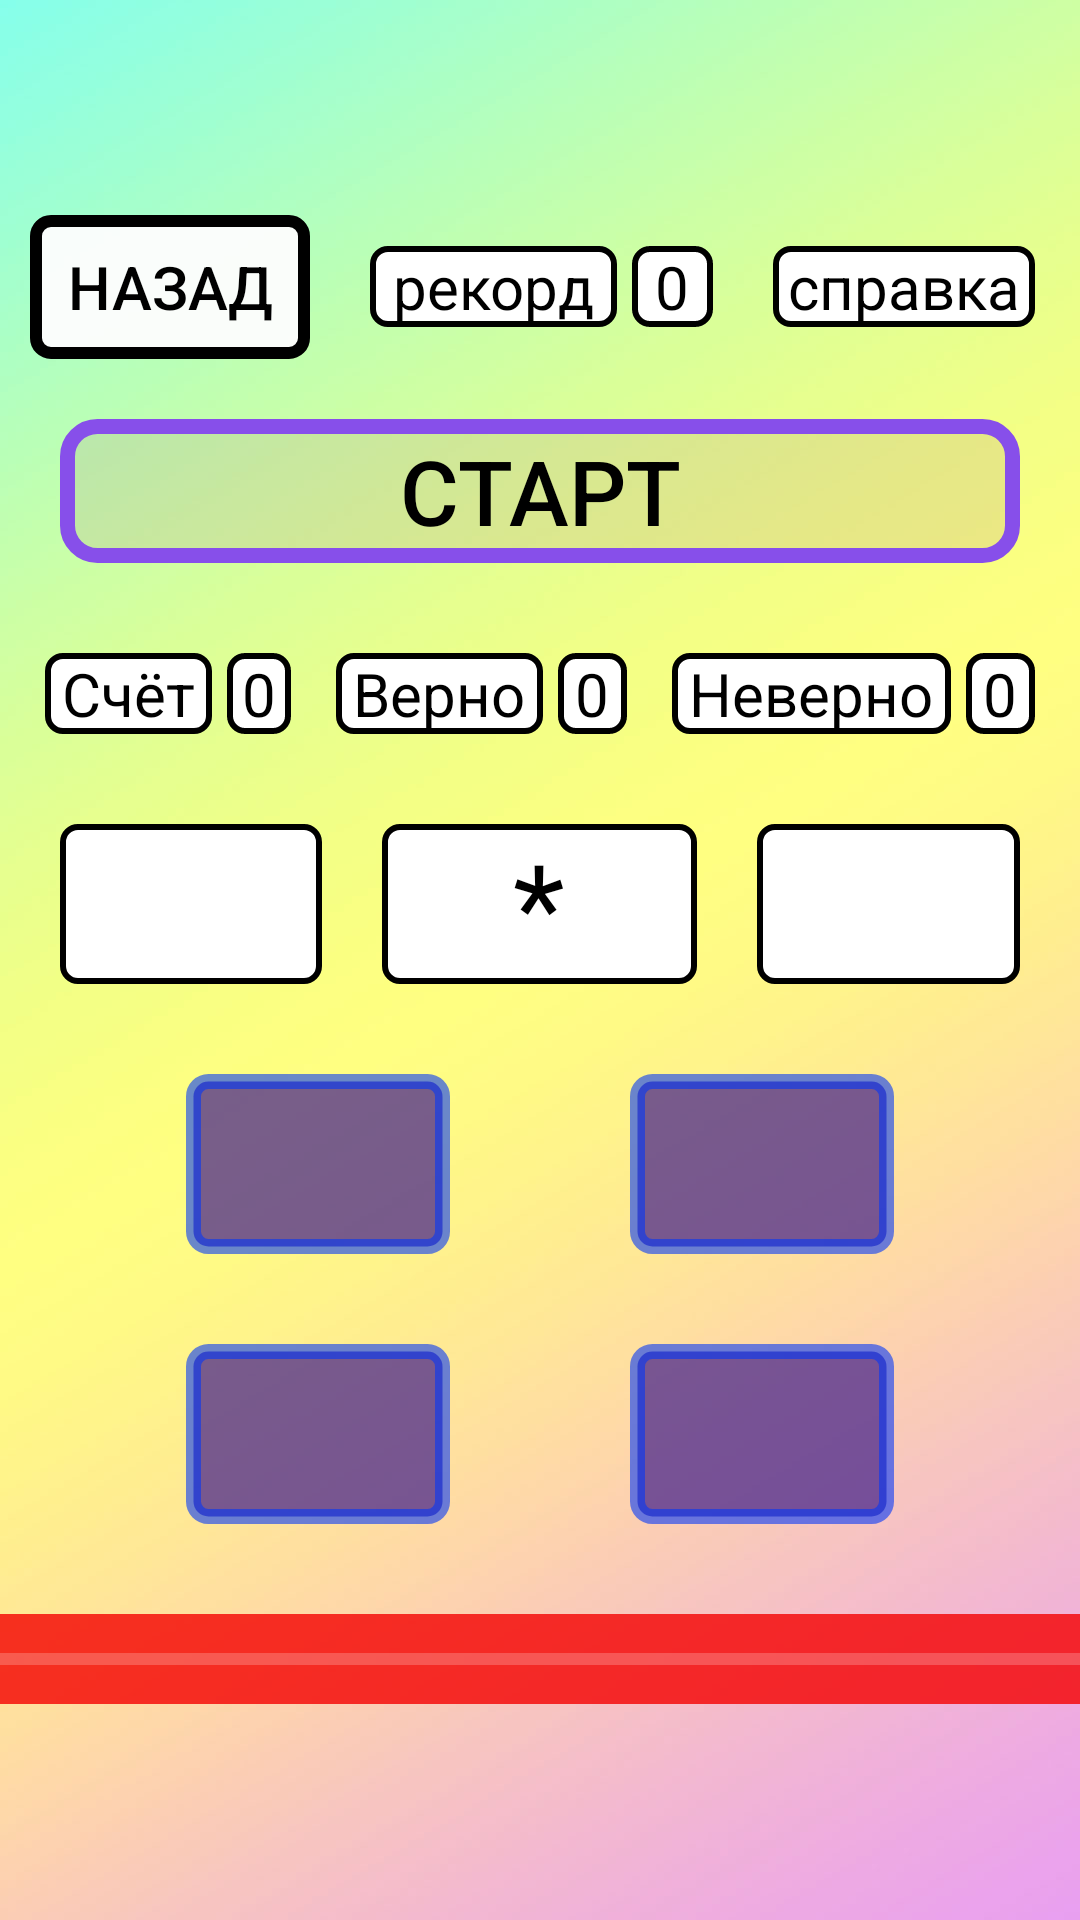

Write the Android layout XML for this screen, with the resource values it uses.
<!-- AndroidManifest.xml: application theme Theme.AppCompat.NoActionBar -->
<!-- res/layout/level1a.xml -->
<?xml version="1.0" encoding="utf-8"?>
<androidx.constraintlayout.widget.ConstraintLayout
    xmlns:android="http://schemas.android.com/apk/res/android"
    xmlns:tools="http://schemas.android.com/tools"
    android:layout_width="match_parent"
    android:background="@drawable/f1"
    android:layout_height="match_parent">

    <LinearLayout
        android:layout_width="match_parent"
        android:layout_height="match_parent"
        android:gravity="center"
        android:orientation="vertical"
        tools:layout_editor_absoluteX="183dp"
        tools:layout_editor_absoluteY="266dp">

        <LinearLayout
            android:layout_width="match_parent"
            android:layout_height="wrap_content"
            android:orientation="horizontal">

            <Button
                android:id="@+id/back"
                android:layout_width="wrap_content"
                android:layout_height="wrap_content"
                android:layout_marginStart="10dp"
                android:onClick="back"
                style="@style/Butonback"
                android:layout_weight="1"
                />

            <TextView
                android:id="@+id/textView8"
                style="@style/TextFieldConst"
                android:layout_width="wrap_content"
                android:layout_height="wrap_content"
                android:layout_marginStart="20dp"
                android:layout_weight="1"
                android:textSize="20sp"
                android:gravity="center"
                android:text="рекорд" />

            <TextView
                android:id="@+id/reckord"
                style="@style/TextFieldConst"
                android:layout_width="wrap_content"
                android:layout_height="wrap_content"
                android:layout_marginStart="5dp"
                android:layout_weight="1"
                android:textSize="20sp"
                android:gravity="center"
                android:text="0" />

            <TextView
                android:id="@+id/help"
                style="@style/TextFieldConst"
                android:layout_width="wrap_content"
                android:layout_height="wrap_content"
                android:layout_marginStart="20dp"
                android:layout_marginEnd="15dp"
                android:textSize="20sp"
                android:gravity="center"
                android:text="справка" />

        </LinearLayout>

        <Button
            android:id="@+id/button2"
            android:layout_marginTop="20dp"
            android:layout_marginStart="20dp"
            android:layout_marginEnd="20dp"
            style="@style/Buttonstart"
            android:onClick="Starttrain"
            android:layout_width="match_parent"
            android:layout_height="wrap_content"
            android:text="Старт" />

        <LinearLayout
            android:id="@+id/stats"
            android:layout_marginTop="30dp"
            android:layout_width="match_parent"
            android:layout_height="wrap_content"
            android:orientation="horizontal">

            <TextView
                android:id="@+id/textView11"
                style="@style/TextFieldConst"
                android:layout_marginStart="15dp"
                android:layout_width="wrap_content"
                android:layout_height="wrap_content"
                android:layout_weight="1"
                android:textSize="20sp"
                android:text="Счёт" />

            <TextView
                android:id="@+id/schet"
                style="@style/TextFieldConst"
                android:layout_marginStart="5dp"
                android:layout_width="wrap_content"
                android:layout_height="wrap_content"
                android:textSize="20sp"

                android:text="0" />

            <TextView
                android:id="@+id/textView9"
                style="@style/TextFieldConst"
                android:layout_width="wrap_content"
                android:layout_height="wrap_content"
                android:textSize="20sp"
android:layout_marginStart="15dp"
                android:layout_weight="1"
                android:text="Верно" />

            <TextView
                android:id="@+id/ver"
                style="@style/TextFieldConst"
                android:layout_width="wrap_content"
                android:layout_height="wrap_content"
                android:textSize="20sp"
android:layout_marginStart="5dp"
                android:layout_weight="1"
                android:text="0" />

            <TextView
                android:id="@+id/textView5"
                style="@style/TextFieldConst"
                android:layout_width="wrap_content"
                android:layout_height="wrap_content"
                android:textSize="20sp"
android:layout_marginStart="15dp"
                android:layout_weight="1"
                android:text="Неверно" />

            <TextView
                android:id="@+id/err"
                style="@style/TextFieldConst"
                android:layout_width="wrap_content"
                android:layout_height="wrap_content"
                android:layout_marginStart="5dp"
                android:layout_marginEnd="15dp"
                android:layout_weight="1"
                android:text="0"
                android:textSize="20sp" />
        </LinearLayout>

        <LinearLayout
            android:layout_width="match_parent"
            android:layout_height="wrap_content"
            android:layout_marginTop="30dp"
            android:orientation="horizontal">

            <TextView
                android:id="@+id/z1"
                style="@style/TextFieldConst"
                android:layout_marginStart="20dp"
                android:layout_width="wrap_content"
                android:layout_height="wrap_content"
                android:layout_weight="1"
                android:textSize="40sp"
                android:text="" />

            <TextView
                android:id="@+id/operand"
                android:layout_marginStart="20dp"
                android:layout_width="wrap_content"
                android:layout_height="wrap_content"
                style="@style/TextFieldConst"
                android:layout_weight="1"
                android:textSize="40sp"
                android:text="*" />

            <TextView
                android:id="@+id/ch2"
                style="@style/TextFieldConst"
                android:layout_marginStart="20dp"
                android:layout_marginEnd="20dp"
                android:layout_width="wrap_content"
                android:layout_height="wrap_content"
                android:layout_weight="1"
                android:textSize="40sp"
                android:text="" />


        </LinearLayout>

        <LinearLayout
            android:layout_width="match_parent"
            android:layout_height="wrap_content"
            android:layout_marginTop="30dp"
            android:gravity="center"
            android:orientation="horizontal">

            <Button
                android:id="@+id/ans1"
                android:layout_marginEnd="30dp"
                android:onClick="Ans1"
                android:layout_width="wrap_content"
                android:layout_height="wrap_content"
                style="@style/butonsanswers"
                android:text="" />

            <Button
                android:id="@+id/ans3"
                android:layout_marginStart="30dp"
                android:onClick="Ans3"
                android:layout_width="wrap_content"
                android:layout_height="wrap_content"
                style="@style/butonsanswers"
                android:text="" />
        </LinearLayout>

        <LinearLayout
            android:layout_width="match_parent"
            android:layout_height="wrap_content"
            android:layout_marginTop="30dp"
            android:gravity="center"
            android:orientation="horizontal">

            <Button
                android:id="@+id/ans2"
                android:layout_width="wrap_content"
                android:layout_height="wrap_content"
                android:layout_marginEnd="30dp"
                android:onClick="Ans2"
                style="@style/butonsanswers"
            android:text="" />

            <Button
                android:id="@+id/ans4"
                android:layout_width="wrap_content"
                android:layout_height="wrap_content"
                android:layout_marginStart="30dp"
                android:onClick="Ans4"
                style="@style/butonsanswers"
                android:text="" />
        </LinearLayout>

        <ProgressBar
            android:id="@+id/timer"
            style="?android:attr/progressBarStyleHorizontal"
            android:layout_width="match_parent"
            android:layout_height="30dp"
            android:layout_marginTop="30dp"
            android:background="#CB9886B8"
            android:backgroundTint="#F40000"
            android:max="60"
            android:progressTint="#11FF00" />

    </LinearLayout>
</androidx.constraintlayout.widget.ConstraintLayout>
<!-- resources referenced by this layout -->
<resources>
  <style name="Butonback">
  <item name="android:background">@drawable/buttonback</item>
          <item name="android:text">"назад"</item>
          <item name="android:textSize">20sp</item>
          <item name="android:textAlignment">center</item>
          <item name="android:textColor">@color/black</item>
      </style>
  <style name="Buttonstart">
  <item name="android:background">@drawable/buttonstartcomplite</item>
          <item name="android:textSize">30sp</item>
          <item name="android:textAlignment">center</item>
          <item name="android:textColor">@color/black</item>
      </style>
  <style name="TextFieldConst">
          <item name="android:background">@drawable/textfieldconst</item>
          <item name="android:textColor">@color/black</item>
          <item name="android:textSize">25sp</item>
          <item name="android:textAlignment">center</item>
  
      </style>
  <style name="butonsanswers">
          <item name="android:background"> @drawable/butanswer</item>
          <item name="android:textColor">@color/white</item>
          <item name="android:textSize">45sp</item>
          <item name="android:textAlignment">center</item>
      </style>
  <!-- drawable buttonback (drawable) -->
  <?xml version="1.0" encoding="utf-8"?>
  <selector xmlns:android="http://schemas.android.com/apk/res/android">
  <item android:state_pressed="false" android:drawable="@drawable/buttonback1" ></item>
      <item android:state_pressed="true" android:drawable="@drawable/buttonback2"></item>
  </selector>
  <color name="black">#FF000000</color>
  <!-- drawable buttonstartcomplite (drawable) -->
  <?xml version="1.0" encoding="utf-8"?>
  <selector xmlns:android="http://schemas.android.com/apk/res/android">
  <item android:state_pressed="false" android:drawable="@drawable/buttonstart"></item>
  <item android:state_pressed="true" android:drawable="@drawable/btnstart2"></item>
  </selector>
  <!-- drawable textfieldconst (drawable) -->
  <?xml version="1.0" encoding="utf-8"?>
  <shape xmlns:android="http://schemas.android.com/apk/res/android">
  <stroke android:width="2dp" android:color="@color/black"></stroke>
      <corners android:radius="5dp"></corners>
      <solid android:color="@color/white"></solid>
      <padding android:right="5dp" android:left="5dp"></padding>
  </shape>
  <!-- drawable butanswer (drawable) -->
  <?xml version="1.0" encoding="utf-8"?>
  <selector xmlns:android="http://schemas.android.com/apk/res/android">
  <item android:drawable="@drawable/butanswer0" android:state_pressed="false"></item>
  <item android:state_pressed="true" android:drawable="@drawable/butanswer1"></item>
  </selector>
  <color name="white">#FFFFFFFF</color>
  <!-- drawable buttonstart (drawable) -->
  <?xml version="1.0" encoding="utf-8"?>
  <shape xmlns:android="http://schemas.android.com/apk/res/android">
  <stroke android:color="@color/blu" android:width="5dp"></stroke>
  <solid android:color="#31B38686"></solid>
  <corners android:radius="10dp"></corners>
      <padding android:right="10dp" android:left="10dp"></padding>
  </shape>
  <!-- drawable butanswer0 (drawable) -->
  <?xml version="1.0" encoding="utf-8"?>
  <shape xmlns:android="http://schemas.android.com/apk/res/android">
  <stroke android:color="#950036FA" android:width="5dp"></stroke>
  <corners android:radius="5dp"></corners>
  <solid android:color="#BC49258C" ></solid>
  <padding android:left="5dp" android:right="5dp"></padding>
  </shape>
  <!-- drawable butanswer1 (drawable) -->
  <?xml version="1.0" encoding="utf-8"?>
  <selector xmlns:android="http://schemas.android.com/apk/res/android">
      <stroke android:color="#95FFFFFF" android:width="5dp"></stroke>
      <corners android:radius="5dp"></corners>
      <solid android:color="#027C59" ></solid>
      <padding android:left="5dp" android:right="5dp"></padding>
  
  </selector>
  <color name="blu">#874FEA</color>
</resources>
